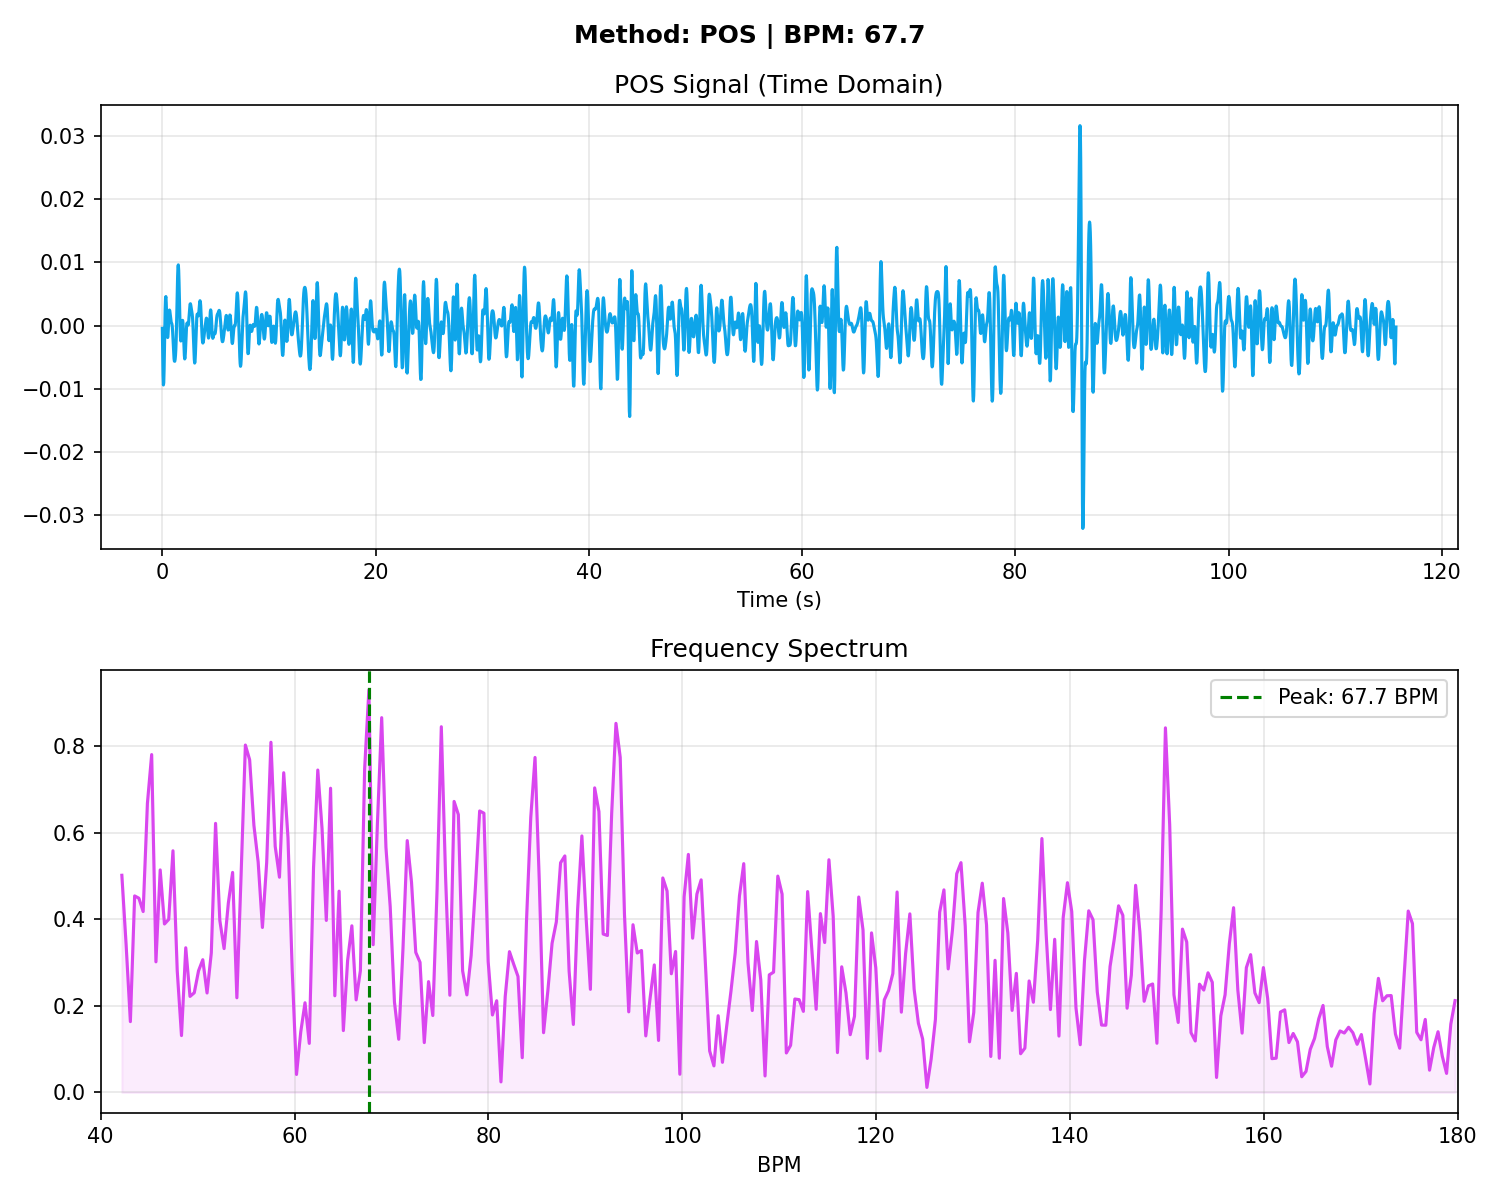

The data file committed next to this chart (first rows):
# Time_Sec, Amplitude
0.000000, -0.000438
0.03333, -0.004599
0.06667, -0.007814
0.1, -0.009392
0.1333, -0.009042
0.1667, -0.006950
0.2, -0.003727
0.2333, -0.000235
0.2667, 0.002663
0.3, 0.004349
0.3333, 0.004597
0.3667, 0.003591
0.4, 0.001832
0.4333, -0.000031
0.4667, -0.001397
0.5, -0.001886
0.5333, -0.001449
0.5667, -0.000353
0.6, 0.000944
0.6333, 0.001979
0.6667, 0.002463
0.7, 0.002363
0.7333, 0.001864
0.7667, 0.001252
0.8, 0.000768
0.8333, 0.000508
0.8667, 0.000394
0.9, 0.000232
0.9333, -0.000191
0.9667, -0.000982
1, -0.002091
1.033, -0.003325
1.067, -0.004438
1.1, -0.005233
1.133, -0.005625
1.167, -0.005641
1.2, -0.005341
1.233, -0.004733
1.267, -0.003730
1.3, -0.002192
1.333, -0.000048
1.367, 0.002583
1.4, 0.005346
1.433, 0.007736
1.467, 0.009261
1.5, 0.009612
1.533, 0.008746
1.567, 0.006884
1.6, 0.004428
1.633, 0.001867
1.667, -0.000334
1.7, -0.001824
1.733, -0.002437
1.767, -0.002215
1.8, -0.001400
1.833, -0.000362
1.867, 0.000495
1.9, 0.000836
1.933, 0.000486
1.967, -0.000527
... 3,412 more rows
